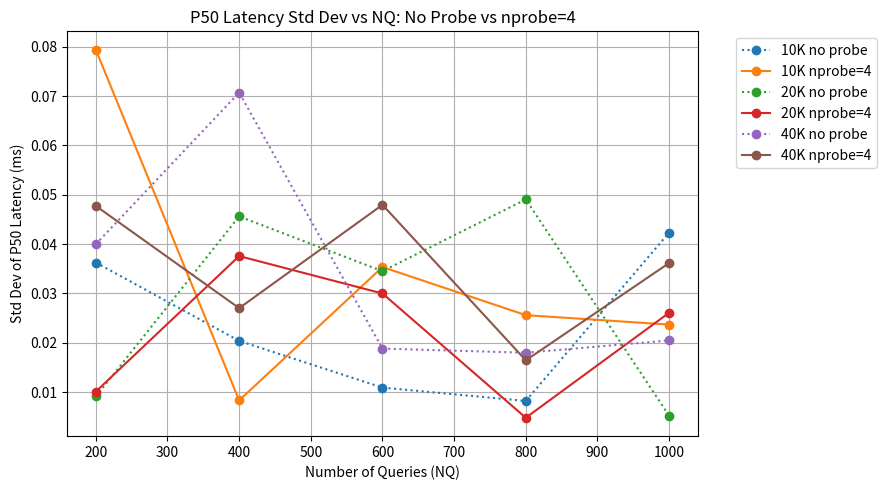
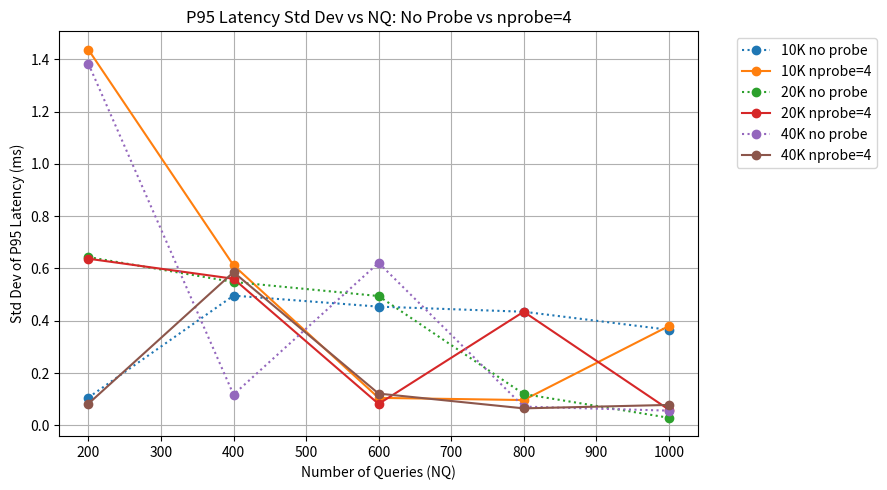

Here is the Python script that generated these plots, in order:
import matplotlib.pyplot as plt

NQ = [200, 400, 600, 800, 1000]

# No probe / baseline
std_p50_no_10k = [0.03625427272758121, 0.020369669120208374, 0.01090101003484549, 0.008192313126461242, 0.04233889730354204]
std_p50_no_20k = [0.009095606297469517, 0.045607173129302146, 0.034504396793588174, 0.04905563331144589, 0.005185463645830783]
std_p50_no_40k = [0.039973962447255935, 0.07072145231347646, 0.018809167189652306, 0.017971348002932985, 0.02046624144369575]

std_p95_no_10k = [0.10635554082162313, 0.4961388098437009, 0.454037420624234, 0.43453102673198024, 0.36548574224927016]
std_p95_no_20k = [0.6436068676231298, 0.5482739682617447, 0.49455249052113553, 0.11981855386559262, 0.028973570405515358]
std_p95_no_40k = [1.3828325719475985, 0.11756541813078764, 0.621598131861313, 0.07157744089452561, 0.056218316136382396]

# With nprobe = 4
std_p50_probe_10k = [0.07940232792903956, 0.008308423544493427, 0.03534351587448121, 0.02559061684469401, 0.023671897437840074]
std_p50_probe_20k = [0.010087266861260985, 0.03756986766640808, 0.02998068839510234, 0.004785250799927206, 0.02607688154449604]
std_p50_probe_40k = [0.04773924209794021, 0.027009480921512556, 0.047961630665236545, 0.016421416057664416, 0.0361604923605105]

std_p95_probe_10k = [1.4366011804426744, 0.6120421113161096, 0.10507601900911301, 0.09670849974239229, 0.379600736149942]
std_p95_probe_20k = [0.6372237151369203, 0.5606937087172411, 0.08184311369043097, 0.43448368700601764, 0.06022580129160894]
std_p95_probe_40k = [0.08271796614776636, 0.5857980574890466, 0.12136730232898801, 0.06491285811952287, 0.07805711678261963]

# P50 std graph
plt.figure(figsize=(9, 5))
plt.plot(NQ, std_p50_no_10k, marker='o', linestyle=':', label='10K no probe')
plt.plot(NQ, std_p50_probe_10k, marker='o', linestyle='-', label='10K nprobe=4')

plt.plot(NQ, std_p50_no_20k, marker='o', linestyle=':', label='20K no probe')
plt.plot(NQ, std_p50_probe_20k, marker='o', linestyle='-', label='20K nprobe=4')

plt.plot(NQ, std_p50_no_40k, marker='o', linestyle=':', label='40K no probe')
plt.plot(NQ, std_p50_probe_40k, marker='o', linestyle='-', label='40K nprobe=4')

plt.xlabel('Number of Queries (NQ)')
plt.ylabel('Std Dev of P50 Latency (ms)')
plt.title('P50 Latency Std Dev vs NQ: No Probe vs nprobe=4')
plt.legend(bbox_to_anchor=(1.05, 1), loc='upper left')
plt.grid(True)
plt.tight_layout()
plt.show()

# P95 std graph
plt.figure(figsize=(9, 5))
plt.plot(NQ, std_p95_no_10k, marker='o', linestyle=':', label='10K no probe')
plt.plot(NQ, std_p95_probe_10k, marker='o', linestyle='-', label='10K nprobe=4')

plt.plot(NQ, std_p95_no_20k, marker='o', linestyle=':', label='20K no probe')
plt.plot(NQ, std_p95_probe_20k, marker='o', linestyle='-', label='20K nprobe=4')

plt.plot(NQ, std_p95_no_40k, marker='o', linestyle=':', label='40K no probe')
plt.plot(NQ, std_p95_probe_40k, marker='o', linestyle='-', label='40K nprobe=4')

plt.xlabel('Number of Queries (NQ)')
plt.ylabel('Std Dev of P95 Latency (ms)')
plt.title('P95 Latency Std Dev vs NQ: No Probe vs nprobe=4')
plt.legend(bbox_to_anchor=(1.05, 1), loc='upper left')
plt.grid(True)
plt.tight_layout()
plt.show()
